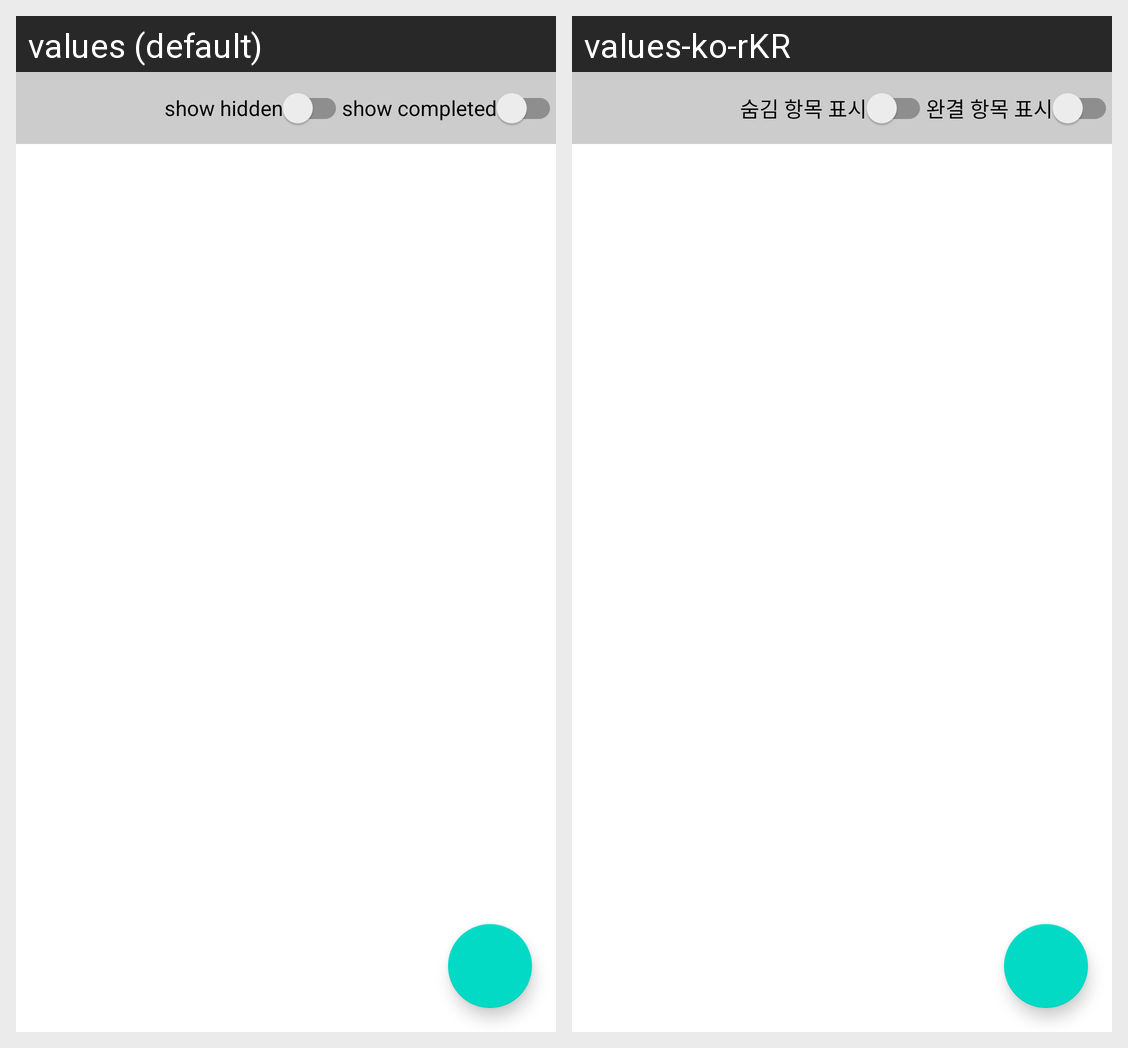

The Android screen above is rendered under two locales of the same app. Produce the string resources it draws, with the default and per-locale values.
Android screen res/layout/fragment_all_list.xml rendered under 2 locales, left to right: values (default), values-ko-rKR. Device: Nexus 5 (rendered at 1080×1920; each locale shown at half size, 540×960, under a caption strip naming it); theme Theme.WTWTViewer20.
Strings drawn on this screen, with the default value and each locale's value (text and hints the layout hard-codes, and strings that could not be matched under every locale, appear in the picture but are not listed):

list_option_show_hidden
  values: show hidden
  values-ko-rKR: 숨김 항목 표시

list_option_show_completed
  values: show completed
  values-ko-rKR: 완결 항목 표시
